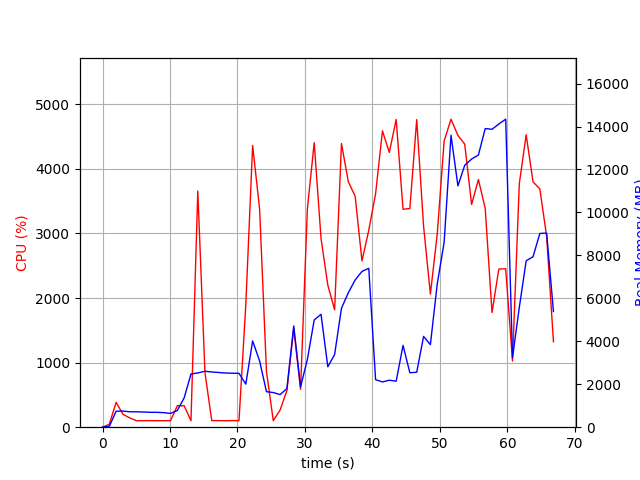

Data behind this chart, as committed beside it:
elapsed_time, nproc, cpu, mem_real, mem_virtual
3.600120544433594e-05, 1, 0.0, 5.871, 3185
1.007, 2, 45.7, 42.67, 3325
2.015, 1, 385.6, 743.2, 4704
3.023, 1, 199.5, 751.2, 4704
4.03, 1, 144.0, 718.6, 4704
5.038, 1, 100.2, 716, 4704
6.047, 1, 101.2, 708, 4704
7.054, 1, 101.2, 693.7, 4704
8.062, 1, 100.3, 693.2, 4704
9.069, 1, 100.3, 677, 4704
10.08, 1, 102.2, 640.7, 4704
11.09, 1, 332.6, 781.5, 4830
12.1, 1, 331.4, 1364, 6810
13.11, 1, 100.0, 2479, 9426
14.12, 1, 3656, 2525, 9482
15.18, 1, 850.0, 2606, 9610
16.19, 1, 101.9, 2572, 9610
17.2, 1, 102.0, 2548, 9610
18.21, 1, 99.9, 2522, 9610
19.22, 1, 102.0, 2513, 9610
20.23, 1, 101.1, 2508, 9610
21.24, 1, 1901, 2005, 9634
22.25, 1, 4362, 4020, 10845
23.28, 1, 3375, 3081, 10888
24.3, 1, 863.5, 1653, 10952
25.31, 1, 100.9, 1614, 10952
26.32, 1, 265.5, 1519, 10952
27.33, 1, 568.3, 1797, 10952
28.34, 1, 1530, 4715, 16072
29.35, 1, 584.2, 1875, 22308
30.36, 1, 3382, 3157, 22308
31.37, 1, 4405, 4994, 23344
32.38, 1, 2923, 5258, 23344
33.39, 1, 2198, 2813, 25488
34.4, 1, 1818, 3384, 23440
35.41, 1, 4391, 5539, 23974
36.43, 1, 3801, 6260, 23974
37.44, 1, 3575, 6856, 23974
38.45, 1, 2573, 7253, 23974
39.46, 1, 3050, 7398, 23974
40.47, 1, 3613, 2214, 21926
41.49, 1, 4588, 2109, 21926
42.51, 1, 4254, 2186, 21926
43.52, 1, 4764, 2144, 21926
44.54, 1, 3374, 3809, 26022
45.55, 1, 3385, 2535, 27047
46.57, 1, 4761, 2559, 27047
47.58, 1, 3113, 4227, 30119
48.59, 1, 2060, 3845, 28071
49.61, 1, 2993, 6674, 34215
50.63, 1, 4430, 8605, 41399
51.65, 1, 4768, 13595, 41433
52.67, 1, 4516, 11236, 41433
53.69, 1, 4382, 12198, 41433
54.7, 1, 3448, 12488, 41433
55.71, 1, 3834, 12673, 41433
56.72, 1, 3387, 13906, 41545
57.73, 1, 1775, 13872, 41545
58.74, 1, 2448, 14118, 41545
59.76, 1, 2453, 14341, 41545
... 7 more rows
